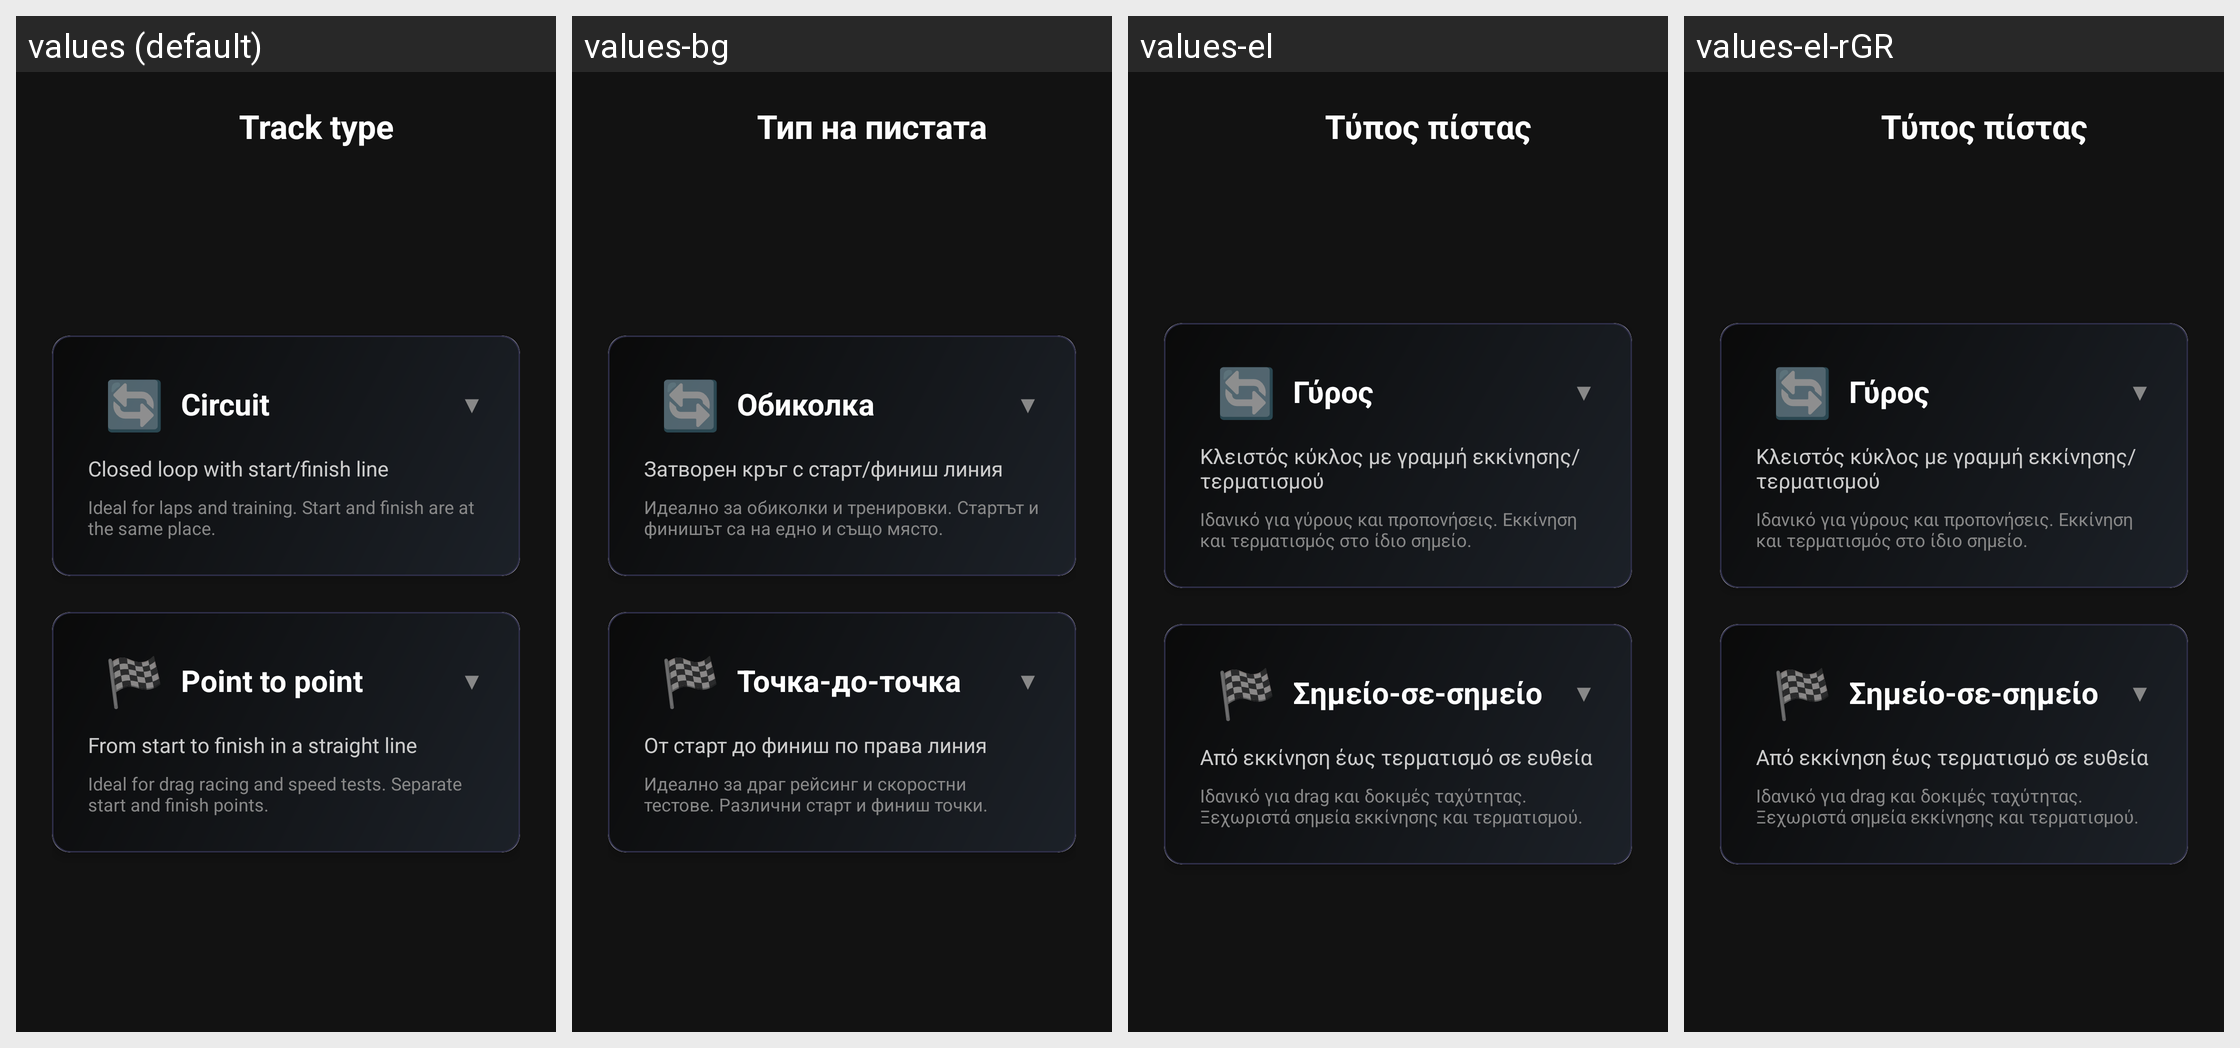

For this localized Android screen grid, give each drawn string resource with its value in every locale shown.
Android screen res/layout/activity_track_type_selection.xml rendered under 4 locales, left to right: values (default), values-bg, values-el, values-el-rGR. Device: Nexus 5 (rendered at 1080×1920; each locale shown at half size, 540×960, under a caption strip naming it); theme Theme.DragMe.
Strings drawn on this screen, with the default value and each locale's value (text and hints the layout hard-codes, and strings that could not be matched under every locale, appear in the picture but are not listed):

track_type_selection_title
  values: Track type
  values-bg: Тип на пистата
  values-el: Τύπος πίστας
  values-el-rGR: Τύπος πίστας  [from values-el]

track_type_circuit_title
  values: Circuit
  values-bg: Обиколка
  values-el: Γύρος
  values-el-rGR: Γύρος  [from values-el]

track_type_circuit_subtitle
  values: Closed loop with start/finish line
  values-bg: Затворен кръг с старт/финиш линия
  values-el: Κλειστός κύκλος με γραμμή εκκίνησης/τερματισμού
  values-el-rGR: Κλειστός κύκλος με γραμμή εκκίνησης/τερματισμού  [from values-el]

track_type_circuit_desc
  values: Ideal for laps and training. Start and finish are at the same place.
  values-bg: Идеално за обиколки и тренировки. Стартът и финишът са на едно и също място.
  values-el: Ιδανικό για γύρους και προπονήσεις. Εκκίνηση και τερματισμός στο ίδιο σημείο.
  values-el-rGR: Ιδανικό για γύρους και προπονήσεις. Εκκίνηση και τερματισμός στο ίδιο σημείο.  [from values-el]

track_type_point_to_point_title
  values: Point to point
  values-bg: Точка-до-точка
  values-el: Σημείο-σε-σημείο
  values-el-rGR: Σημείο-σε-σημείο  [from values-el]

track_type_point_to_point_subtitle
  values: From start to finish in a straight line
  values-bg: От старт до финиш по права линия
  values-el: Από εκκίνηση έως τερματισμό σε ευθεία
  values-el-rGR: Από εκκίνηση έως τερματισμό σε ευθεία  [from values-el]

track_type_point_to_point_desc
  values: Ideal for drag racing and speed tests. Separate start and finish points.
  values-bg: Идеално за драг рейсинг и скоростни тестове. Различни старт и финиш точки.
  values-el: Ιδανικό για drag και δοκιμές ταχύτητας. Ξεχωριστά σημεία εκκίνησης και τερματισμού.
  values-el-rGR: Ιδανικό για drag και δοκιμές ταχύτητας. Ξεχωριστά σημεία εκκίνησης και τερματισμού.  [from values-el]
